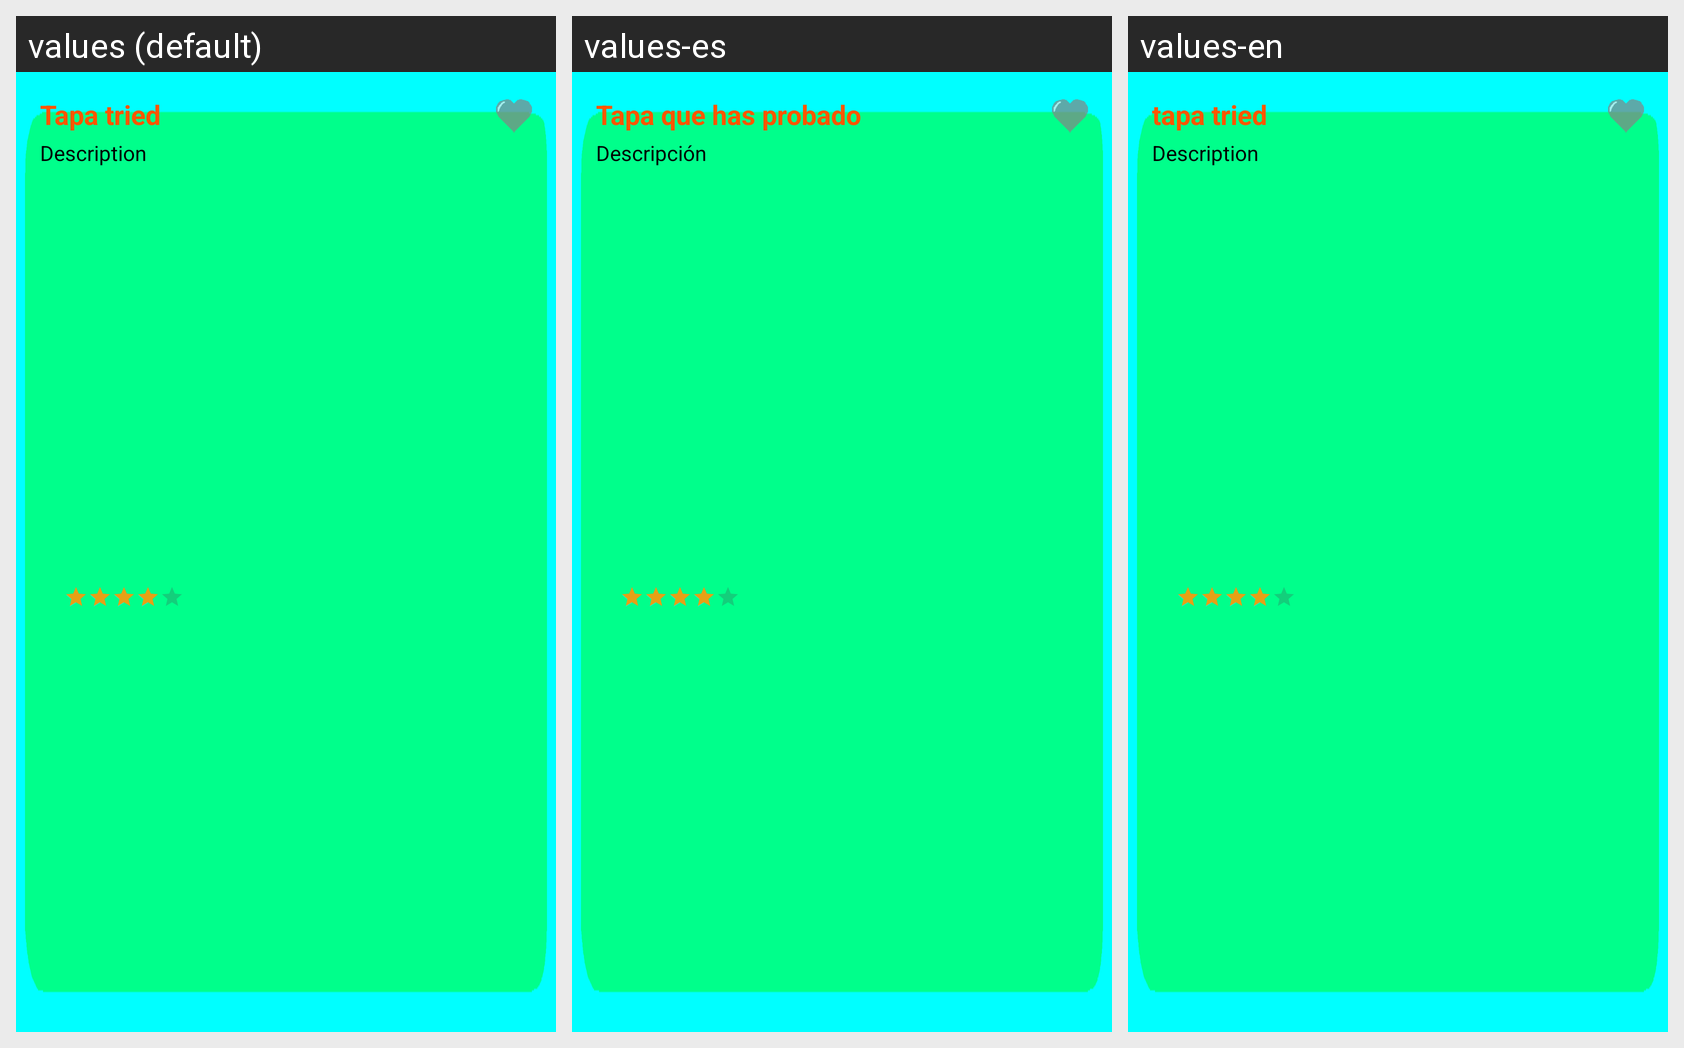

Strings drawn on this Android screen and how each of the app's shown locales translates them:
Android screen res/layout/bar_card.xml rendered under 3 locales, left to right: values (default), values-es, values-en. Device: Nexus 5 (rendered at 1080×1920; each locale shown at half size, 540×960, under a caption strip naming it); theme Theme.GastroVote.
Strings drawn on this screen, with the default value and each locale's value (text and hints the layout hard-codes, and strings that could not be matched under every locale, appear in the picture but are not listed):

tapa
  values: Tapa tried
  values-es: Tapa que has probado
  values-en: tapa tried

description
  values: Description
  values-es: Descripción
  values-en: Description  [not translated; the default value is used]
